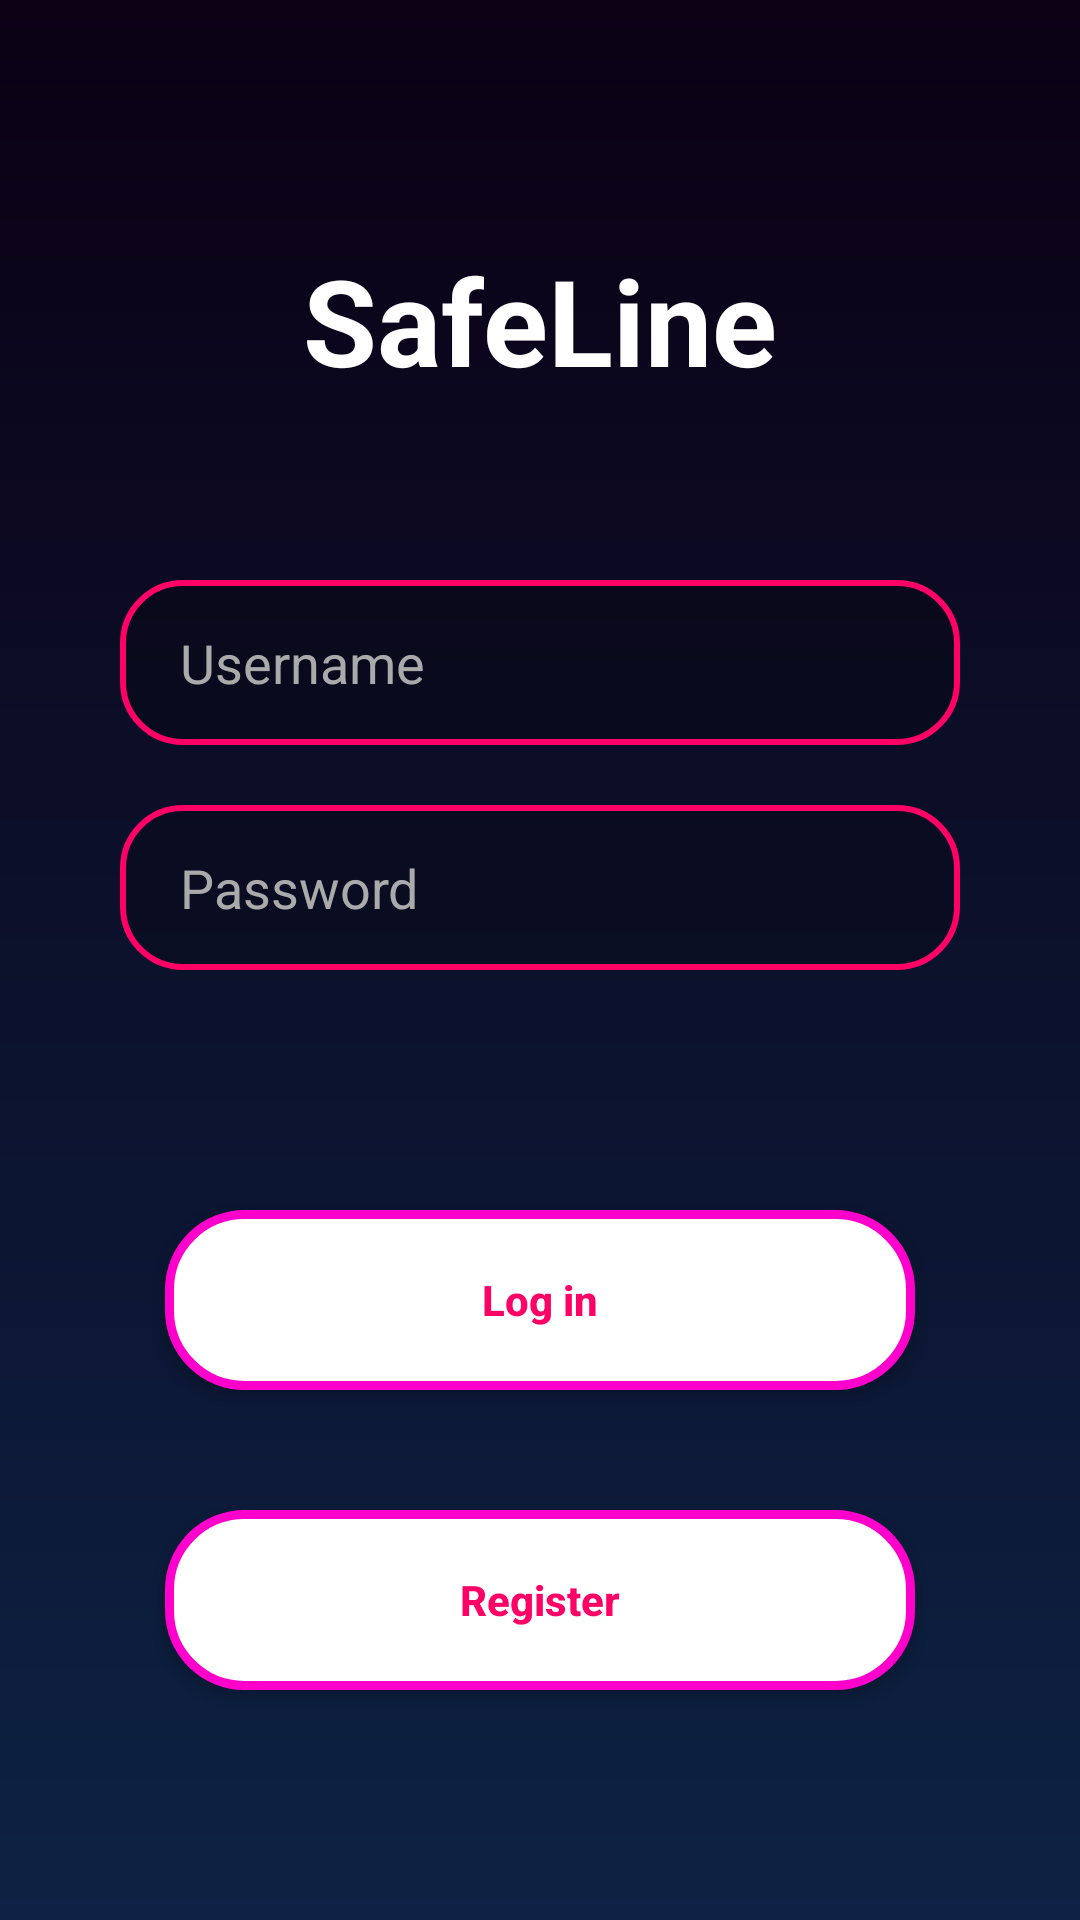

Android layout source for this screen:
<!-- AndroidManifest.xml: application theme Theme.SafeLine -->
<!-- res/layout/activity_login.xml -->
<?xml version="1.0" encoding="utf-8"?>
<RelativeLayout xmlns:android="http://schemas.android.com/apk/res/android"
    android:layout_width="match_parent"
    android:layout_height="match_parent"
    android:background="@drawable/login_background">

    <TextView
        android:id="@+id/appTitle"
        android:layout_width="wrap_content"
        android:layout_height="wrap_content"
        android:layout_alignParentTop="true"
        android:layout_centerHorizontal="true"
        android:layout_marginTop="80dp"
        android:text="SafeLine"
        android:textColor="#FFFFFF"
        android:textSize="40sp"
        android:textStyle="bold" />

    <EditText
        android:id="@+id/usernameField"
        android:layout_width="280dp"
        android:layout_height="55dp"
        android:layout_below="@id/appTitle"
        android:layout_centerHorizontal="true"
        android:layout_marginTop="60dp"
        android:hint="Username"
        android:textColor="#FFFFFF"
        android:textColorHint="#AAAAAA"
        android:paddingStart="20dp"
        android:background="@drawable/textfield_bg"
        android:inputType="textPersonName" />

    <EditText
        android:id="@+id/passwordField"
        android:layout_width="280dp"
        android:layout_height="55dp"
        android:layout_below="@id/usernameField"
        android:layout_centerHorizontal="true"
        android:layout_marginTop="20dp"
        android:hint="Password"
        android:textColor="#FFFFFF"
        android:textColorHint="#AAAAAA"
        android:paddingStart="20dp"
        android:background="@drawable/textfield_bg"
        android:inputType="textPassword" />


    <Button
        android:id="@+id/loginButton"
        android:layout_width="250dp"
        android:layout_height="60dp"
        android:layout_below="@id/passwordField"
        android:layout_centerHorizontal="true"
        android:layout_marginTop="80dp"
        android:background="@drawable/button_outline"
        android:text="Log in"
        android:textAllCaps="false"
        android:textColor="#FF0066"
        android:textStyle="bold" />

    <Button
        android:id="@+id/registerButton"
        android:layout_width="250dp"
        android:layout_height="60dp"
        android:layout_below="@id/loginButton"
        android:layout_centerHorizontal="true"
        android:layout_marginTop="40dp"
        android:background="@drawable/button_outline"
        android:text="Register"
        android:textAllCaps="false"
        android:textColor="#FF0066"
        android:textStyle="bold" />

</RelativeLayout >
<!-- resources referenced by this layout -->
<resources>
  <!-- drawable button_outline (drawable) -->
  <?xml version="1.0" encoding="utf-8"?>
  <shape xmlns:android="http://schemas.android.com/apk/res/android"
      android:shape="rectangle">
      <solid android:color="#FFFFFF"/>
      <stroke android:width="3dp" android:color="#FF00CC"/>
      <corners android:radius="25dp"/>
  </shape>
  <!-- drawable login_background (drawable) -->
  <?xml version="1.0" encoding="utf-8"?>
  <shape xmlns:android="http://schemas.android.com/apk/res/android">
      <gradient
          android:startColor="#0B0014"
          android:endColor="#0D2244"
          android:angle="270" />
  </shape>
  <!-- drawable textfield_bg (drawable) -->
  <?xml version="1.0" encoding="utf-8"?>
  <shape xmlns:android="http://schemas.android.com/apk/res/android"
      android:shape="rectangle">
      <solid android:color="#33000000"/>
      <stroke android:width="2dp" android:color="#FF0066"/>
      <corners android:radius="20dp"/>
  </shape>
  <style name="Theme.SafeLine" parent="Theme.MaterialComponents.DayNight.DarkActionBar">
          
          <item name="colorPrimary">@color/purple_500</item>
          <item name="colorPrimaryVariant">@color/purple_700</item>
          <item name="colorOnPrimary">@color/white</item>
          
          <item name="colorSecondary">@color/teal_200</item>
          <item name="colorSecondaryVariant">@color/teal_700</item>
          <item name="colorOnSecondary">@color/black</item>
          
          <item name="android:statusBarColor">?attr/colorPrimaryVariant</item>
          
      </style>
  <!-- not gathered from this repository: default colours our renderer supplied (Android Studio template values) -->
  <color name="purple_500">#FF6200EE</color>
  <color name="purple_700">#FF3700B3</color>
  <color name="teal_200">#FF03DAC5</color>
  <color name="teal_700">#FF018786</color>
  <color name="black">#FF000000</color>
  <color name="white">#FFFFFFFF</color>
</resources>
